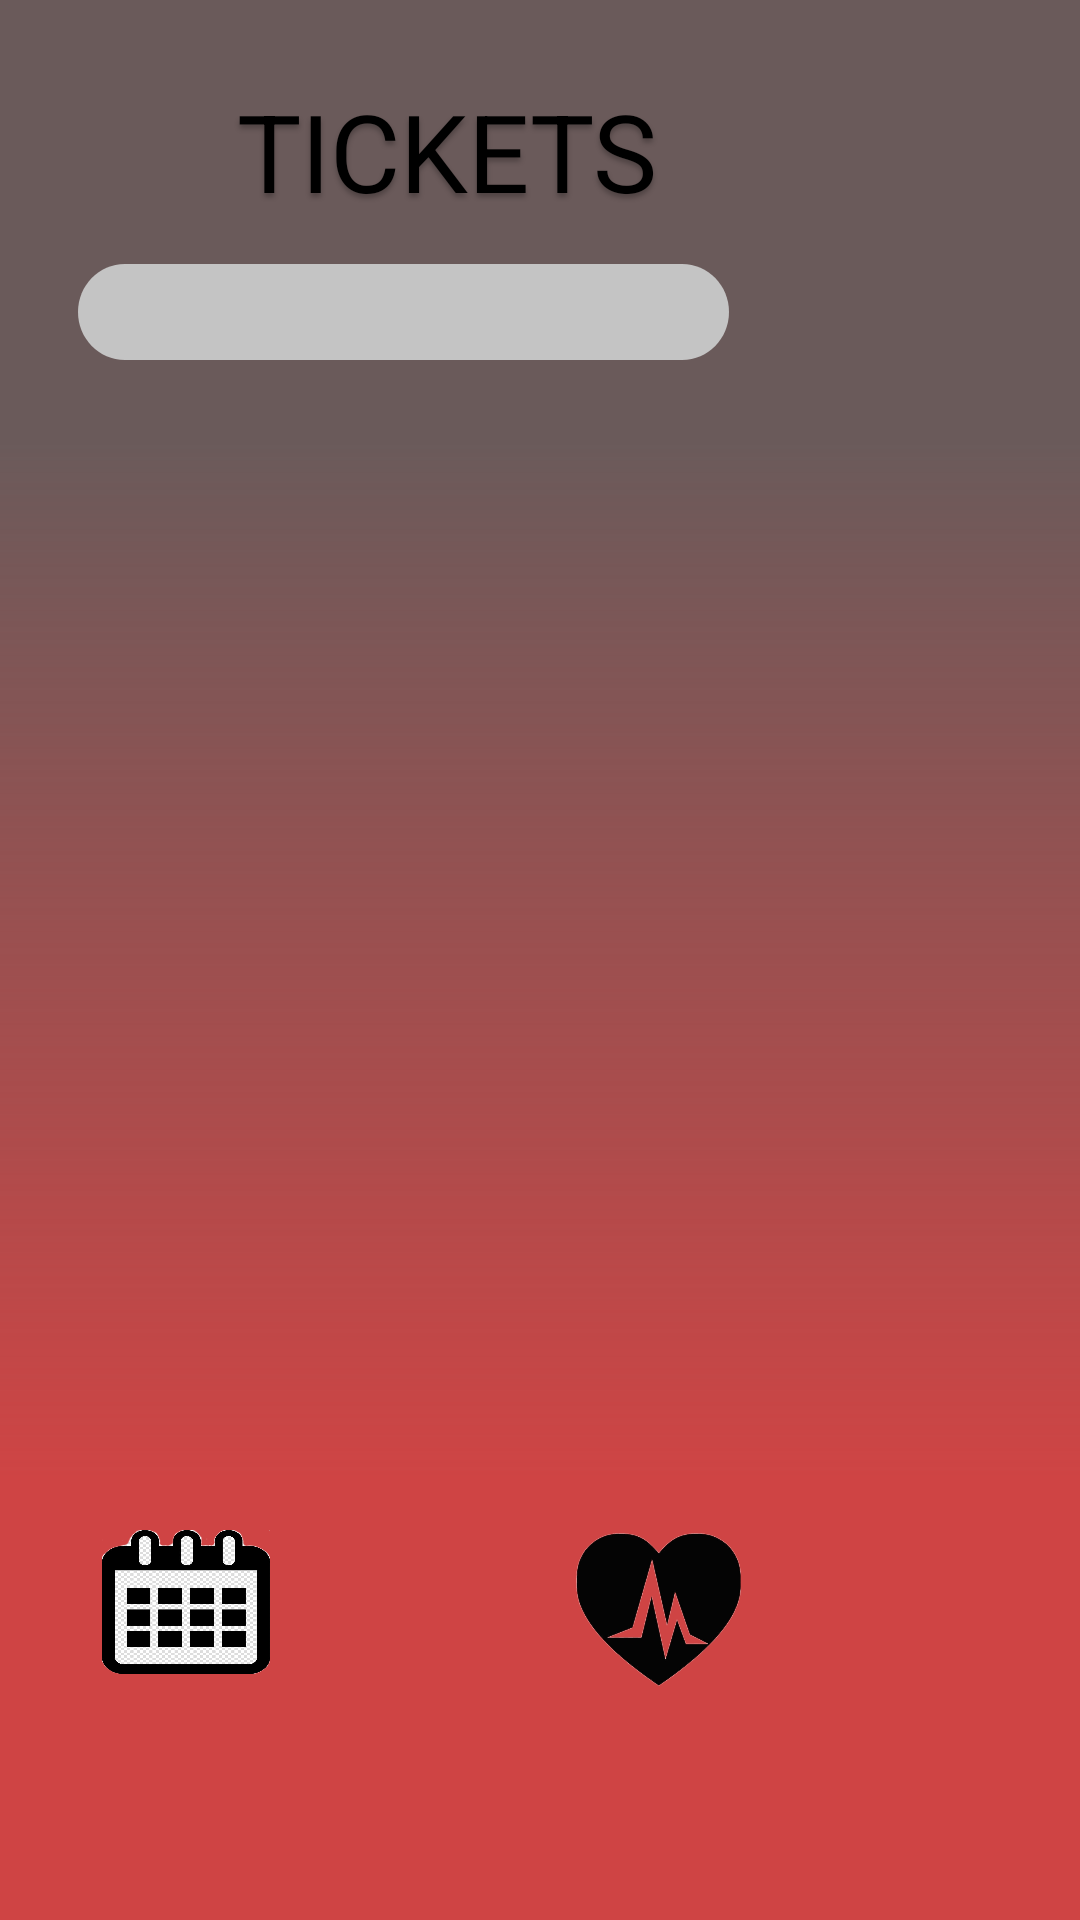

Layout XML and referenced resources for this Android screen:
<!-- AndroidManifest.xml: application theme AppTheme -->
<!-- res/layout/activity_tickets.xml -->
<?xml version="1.0" encoding="utf-8"?>
<RelativeLayout xmlns:android="http://schemas.android.com/apk/res/android"
    xmlns:app="http://schemas.android.com/apk/res-auto"
    xmlns:tools="http://schemas.android.com/tools"
    android:id="@+id/frame_tickets"
    android:layout_width="fill_parent"
    android:layout_height="fill_parent"
    android:background="@drawable/frame_splash_creen">

    <ImageView
        android:id="@+id/icono_guardados_ticket"
        android:layout_width="wrap_content"
        android:layout_height="51dp"
        android:layout_alignParentStart="true"
        android:layout_alignParentLeft="false"
        android:layout_alignParentTop="false"
        android:layout_alignParentEnd="true"
        android:layout_alignParentRight="false"
        android:layout_alignParentBottom="false"
        android:layout_marginStart="192dp"
        android:layout_marginLeft="192dp"
        android:layout_marginTop="511dp"
        android:layout_marginEnd="113dp"
        android:layout_marginRight="113dp"
        android:layout_marginBottom="78dp"
        android:background="@drawable/icono_guardados" />

    <ImageView
        android:id="@+id/icono_ticket_ticket"
        android:layout_width="wrap_content"
        android:layout_height="51dp"
        android:layout_alignParentStart="true"
        android:layout_alignParentLeft="false"
        android:layout_alignParentTop="false"
        android:layout_alignParentEnd="true"
        android:layout_alignParentRight="false"
        android:layout_alignParentBottom="false"
        android:layout_marginStart="107dp"
        android:layout_marginLeft="107dp"
        android:layout_marginTop="509dp"
        android:layout_marginEnd="195dp"
        android:layout_marginRight="195dp"
        android:layout_marginBottom="80dp"
        android:background="@drawable/icono_ticket" />

    <ImageView
        android:id="@+id/icono_eventos_ticket"
        android:layout_width="wrap_content"
        android:layout_height="48dp"
        android:layout_alignParentStart="true"
        android:layout_alignParentLeft="false"
        android:layout_alignParentTop="false"
        android:layout_alignParentEnd="true"
        android:layout_alignParentRight="false"
        android:layout_alignParentBottom="false"
        android:layout_marginStart="34dp"
        android:layout_marginLeft="37dp"
        android:layout_marginTop="510dp"
        android:layout_marginEnd="270dp"
        android:layout_marginRight="267dp"
        android:layout_marginBottom="72dp"
        android:background="@drawable/icono_eventos" />

    <ImageView
        android:id="@+id/icono_perfil_ticket"
        android:layout_width="50dp"
        android:layout_height="52dp"
        android:layout_alignParentStart="true"
        android:layout_alignParentLeft="false"
        android:layout_alignParentTop="false"
        android:layout_alignParentEnd="true"
        android:layout_alignParentRight="false"
        android:layout_alignParentBottom="false"
        android:layout_marginStart="271dp"
        android:layout_marginLeft="271dp"
        android:layout_marginTop="508dp"
        android:layout_marginEnd="39dp"
        android:layout_marginRight="39dp"
        android:layout_marginBottom="80dp"
        android:background="@drawable/icono_perfil" />

    <EditText
        android:id="@+id/input_buscar_ticket"
        android:layout_width="wrap_content"
        android:layout_height="32dp"
        android:layout_alignParentStart="true"
        android:layout_alignParentLeft="false"
        android:layout_alignParentTop="false"
        android:layout_alignParentEnd="true"
        android:layout_alignParentRight="false"
        android:layout_alignParentBottom="false"
        android:layout_marginStart="26dp"
        android:layout_marginLeft="26dp"
        android:layout_marginTop="88dp"
        android:layout_marginEnd="117dp"
        android:layout_marginRight="117dp"
        android:layout_marginBottom="520dp"
        android:background="@drawable/frame_input"
        android:ems="10"
        android:inputType="textPersonName" />

    <ListView
        android:id="@+id/lista_Tickets"
        android:layout_width="wrap_content"
        android:layout_height="322dp"
        android:layout_alignParentStart="true"
        android:layout_alignParentLeft="false"
        android:layout_alignParentTop="false"
        android:layout_alignParentEnd="true"
        android:layout_alignParentRight="false"
        android:layout_alignParentBottom="true"
        android:layout_marginStart="18dp"
        android:layout_marginLeft="20dp"
        android:layout_marginTop="127dp"
        android:layout_marginEnd="22dp"
        android:layout_marginRight="20dp"
        android:layout_marginBottom="191dp" />

    <TextView
        android:id="@+id/titulo_ticket"
        android:layout_width="178dp"
        android:layout_height="wrap_content"
        android:layout_alignParentLeft="false"
        android:layout_alignParentTop="false"
        android:layout_alignParentEnd="true"
        android:layout_alignParentRight="false"
        android:layout_alignParentBottom="false"
        android:layout_marginStart="60dp"
        android:layout_marginLeft="35dp"
        android:layout_marginTop="26dp"
        android:layout_marginEnd="122dp"
        android:layout_marginRight="163dp"
        android:layout_marginBottom="566dp"
        android:gravity="center_horizontal|top"
        android:text="@string/titulo_ticket"
        android:textAppearance="@style/titulo"
        android:textSize="36sp" />

</RelativeLayout>
<!-- resources referenced by this layout -->
<resources>
  <!-- drawable frame_input (drawable) -->
  <?xml version="1.0" encoding="utf-8"?>
  <vector
      xmlns:android="http://schemas.android.com/apk/res/android"
      xmlns:aapt="http://schemas.android.com/aapt"
      android:width="160dp"
      android:height="23dp"
      android:viewportWidth="160"
      android:viewportHeight="23"
      >
  
      <group>
  
          <clip-path
              android:pathData="M11.5 0H148.5C154.851 0 160 5.14873 160 11.5C160 17.8513 154.851 23 148.5 23H11.5C5.14873 23 0 17.8513 0 11.5C0 5.14873 5.14873 0 11.5 0Z"
              />
  
          <path
              android:pathData="M0 0V23H160V0"
              android:fillColor="#C4C4C4"
              />
  
      </group>
  
  </vector>
  <!-- drawable frame_splash_creen (drawable) -->
  <?xml version="1.0" encoding="utf-8"?>
  <vector
      xmlns:android="http://schemas.android.com/apk/res/android"
      xmlns:aapt="http://schemas.android.com/aapt"
      android:width="209dp"
      android:height="388dp"
      android:viewportWidth="209"
      android:viewportHeight="388"
      >
  
      <group>
  
          <clip-path
              android:pathData="M0 0H209V388H0V0Z"
              />
  
          <path
              android:pathData="M0 0V388H209V0"
              android:fillColor="#CF4444"
              />
  
          <group
              android:translateX="1"
              android:translateY="0"
              android:pivotX="104.5"
              android:pivotY="194"
              android:scaleX="2"
              android:scaleY="2"
              android:rotation="90"
              >
  
              <path
                  android:pathData="M0 0V388H209V0"
                  >
  
                  <aapt:attr name="android:fillColor">
  
                      <gradient
                          android:type="linear"
                          android:startX="52.25"
                          android:startY="194"
                          android:endX="156.75"
                          android:endY="194"
                          >
  
                          <item
                              android:color="#6A5A5A"
                              android:offset="0"
                              />
  
                          <item
                              android:color="#00FFFFFF"
                              android:offset="1"
                              />
  
                      </gradient>
  
                  </aapt:attr>
  
              </path>
  
          </group>
  
      </group>
  
  </vector>
  <!-- drawable icono_eventos: png bitmap (drawable, 131822 bytes) -->
  <!-- drawable icono_guardados: png bitmap (drawable, 65556 bytes) -->
  <string name="titulo_ticket">TICKETS</string>
  <style name="titulo">
  
          <item name="android:textSize">
              24sp
          </item>
  
          <item name="android:textColor">
              #000000
          </item>
  
          <item name="android:shadowColor">
              #40000000
          </item>
  
          <item name="android:shadowDx">
              0
          </item>
  
          <item name="android:shadowDy">
              4
          </item>
  
          <item name="android:shadowRadius">
              4
          </item>
  
      </style>
  <style name="AppTheme" parent="Theme.AppCompat.Light.DarkActionBar">
          
          <item name="colorPrimary">@color/colorPrimary</item>
          <item name="colorPrimaryDark">@color/colorPrimaryDark</item>
          <item name="colorAccent">@color/colorAccent</item>
      </style>
  <!-- not gathered from this repository: default colours our renderer supplied (Android Studio template values) -->
  <color name="colorPrimary">#FF6200EE</color>
  <color name="colorPrimaryDark">#FF3700B3</color>
  <color name="colorAccent">#FF03DAC5</color>
</resources>
